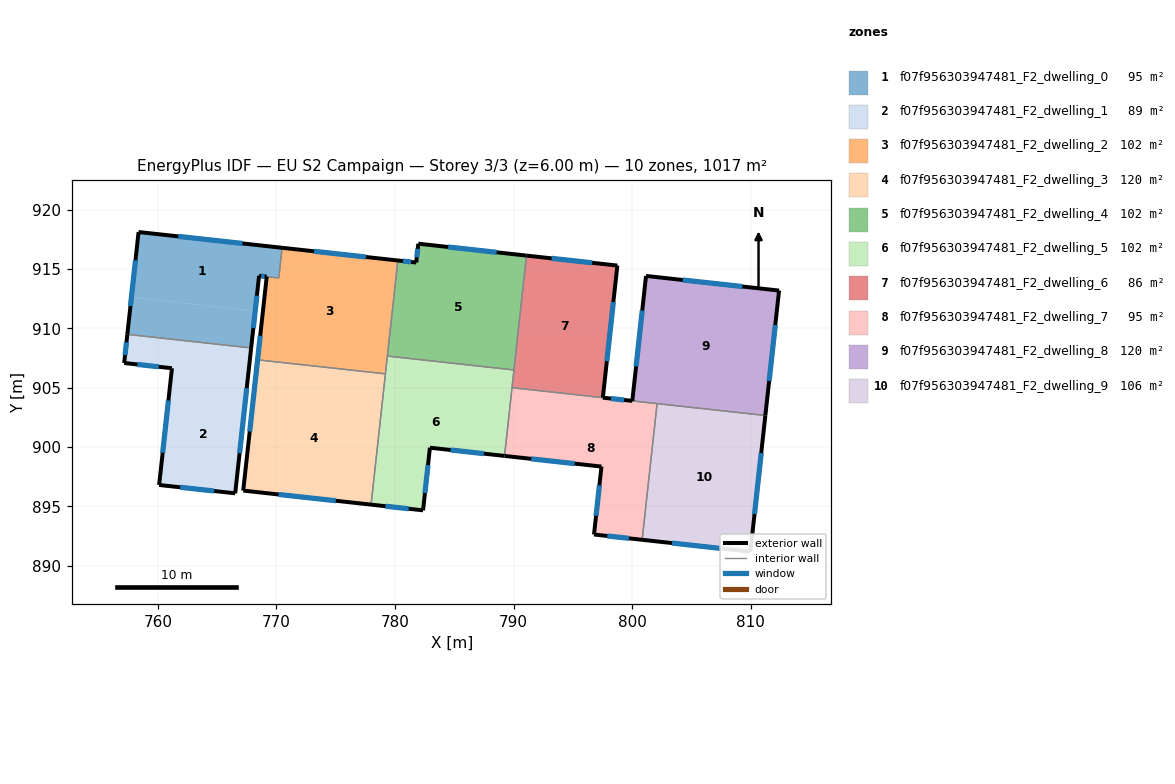
=== STOREY PLAN SPEC (per zone: floor XY polygon, exterior-wall plan segments, windows/doors) ===
zone 1: f07f956303947481_F2_dwelling_0  (95.5 m²)
  floor: (770.47, 916.80) (770.19, 914.26) (768.53, 914.44) (768.21, 911.48) (757.77, 912.62) (758.37, 918.13)
  floor: (768.21, 911.48) (767.86, 908.35) (757.42, 909.50) (757.77, 912.62)
  exterior wall: (770.47, 916.80) – (758.37, 918.13)  [12.2 m]
    window: (767.13, 917.17) – (761.71, 917.76)  [7.3 m²]
  exterior wall: (768.53, 914.44) – (769.17, 914.37)  [0.6 m]
    window: (768.71, 914.42) – (768.99, 914.39)  [0.4 m²]
  exterior wall: (767.86, 908.35) – (768.53, 914.44)  [6.1 m]
    window: (768.05, 910.03) – (768.35, 912.76)  [3.7 m²]
  exterior wall: (758.37, 918.13) – (757.42, 909.50)  [8.7 m]
    window: (758.11, 915.74) – (757.68, 911.88)  [5.2 m²]
  interior walls: 3
zone 2: f07f956303947481_F2_dwelling_1  (89.4 m²)
  floor: (767.86, 908.35) (767.54, 905.40) (761.13, 906.11) (761.18, 906.64) (757.16, 907.08) (757.42, 909.50)
  floor: (767.54, 905.40) (766.52, 896.09) (760.10, 896.80) (761.10, 905.86) (761.13, 906.11)
  exterior wall: (757.16, 907.08) – (761.18, 906.64)  [4.1 m]
    window: (758.27, 906.96) – (760.07, 906.76)  [2.4 m²]
  exterior wall: (757.42, 909.50) – (757.16, 907.08)  [2.4 m]
    window: (757.35, 908.83) – (757.23, 907.75)  [1.5 m²]
  exterior wall: (766.52, 896.09) – (767.86, 908.35)  [12.3 m]
    window: (766.89, 899.48) – (767.49, 904.97)  [7.4 m²]
  exterior wall: (760.10, 896.80) – (766.52, 896.09)  [6.5 m]
    window: (761.87, 896.60) – (764.75, 896.29)  [3.9 m²]
  exterior wall: (761.18, 906.64) – (760.10, 896.80)  [9.9 m]
    window: (760.89, 903.92) – (760.40, 899.52)  [6.0 m²]
  interior walls: 1
zone 3: f07f956303947481_F2_dwelling_2  (101.6 m²)
  floor: (780.24, 915.73) (779.19, 906.17) (768.41, 907.35) (768.30, 906.36) (769.18, 914.37) (770.19, 914.26) (770.47, 916.80)
  exterior wall: (769.18, 914.37) – (767.20, 896.32)  [18.2 m]
    window: (768.63, 909.38) – (767.74, 901.31)  [10.9 m²]
  exterior wall: (780.24, 915.73) – (770.47, 916.80)  [9.8 m]
    window: (777.54, 916.02) – (773.17, 916.50)  [5.9 m²]
  interior walls: 6
zone 4: f07f956303947481_F2_dwelling_3  (120.3 m²)
  floor: (779.08, 905.17) (777.97, 895.14) (767.20, 896.32) (768.30, 906.36)
  floor: (779.19, 906.17) (779.08, 905.17) (768.30, 906.36) (768.41, 907.35)
  exterior wall: (767.20, 896.32) – (777.97, 895.14)  [10.8 m]
    window: (770.18, 896.00) – (775.00, 895.47)  [6.5 m²]
  interior walls: 3
zone 5: f07f956303947481_F2_dwelling_4  (101.7 m²)
  floor: (791.09, 916.14) (790.03, 906.50) (779.35, 907.67) (780.24, 915.73) (781.78, 915.56) (781.96, 917.14)
  exterior wall: (791.09, 916.14) – (781.96, 917.14)  [9.2 m]
    window: (788.56, 916.42) – (784.48, 916.87)  [5.5 m²]
  exterior wall: (781.78, 915.56) – (780.24, 915.73)  [1.6 m]
    window: (781.36, 915.60) – (780.66, 915.68)  [0.9 m²]
  exterior wall: (781.96, 917.14) – (781.78, 915.56)  [1.6 m]
    window: (781.91, 916.70) – (781.83, 916.00)  [1.0 m²]
  interior walls: 3
zone 6: f07f956303947481_F2_dwelling_5  (101.7 m²)
  floor: (790.03, 906.50) (789.23, 899.25) (782.94, 899.94) (782.36, 894.66) (777.97, 895.14) (779.35, 907.67)
  exterior wall: (782.94, 899.94) – (789.23, 899.25)  [6.3 m]
    window: (784.68, 899.75) – (787.49, 899.44)  [3.8 m²]
  exterior wall: (782.36, 894.66) – (782.94, 899.94)  [5.3 m]
    window: (782.52, 896.12) – (782.78, 898.48)  [3.2 m²]
  exterior wall: (777.97, 895.14) – (782.36, 894.66)  [4.4 m]
    window: (779.19, 895.01) – (781.15, 894.79)  [2.7 m²]
  interior walls: 5
zone 7: f07f956303947481_F2_dwelling_6  (86.4 m²)
  floor: (798.74, 915.30) (797.52, 904.16) (789.86, 905.00) (791.09, 916.14)
  exterior wall: (798.74, 915.30) – (791.09, 916.14)  [7.7 m]
    window: (796.63, 915.53) – (793.20, 915.91)  [4.6 m²]
  exterior wall: (797.52, 904.16) – (798.74, 915.30)  [11.2 m]
    window: (797.86, 907.24) – (798.41, 912.22)  [6.7 m²]
  interior walls: 3
zone 8: f07f956303947481_F2_dwelling_7  (94.8 m²)
  floor: (802.10, 903.66) (800.84, 892.17) (796.78, 892.62) (797.41, 898.35) (789.23, 899.25) (789.86, 905.00)
  exterior wall: (796.78, 892.62) – (800.84, 892.17)  [4.1 m]
    window: (797.90, 892.50) – (799.71, 892.30)  [2.5 m²]
  exterior wall: (797.41, 898.35) – (796.78, 892.62)  [5.8 m]
    window: (797.23, 896.77) – (796.95, 894.20)  [3.5 m²]
  exterior wall: (789.23, 899.25) – (797.41, 898.35)  [8.2 m]
    window: (791.49, 899.00) – (795.15, 898.60)  [4.9 m²]
  exterior wall: (800.01, 903.89) – (797.52, 904.16)  [2.5 m]
    window: (799.32, 903.96) – (798.21, 904.09)  [1.5 m²]
  interior walls: 4
zone 9: f07f956303947481_F2_dwelling_8  (119.6 m²)
  floor: (812.38, 913.19) (811.22, 902.66) (800.01, 903.89) (801.16, 914.42)
  exterior wall: (801.16, 914.42) – (800.01, 903.89)  [10.6 m]
    window: (800.84, 911.51) – (800.33, 906.80)  [6.4 m²]
  exterior wall: (812.38, 913.19) – (801.16, 914.42)  [11.3 m]
    window: (809.28, 913.53) – (804.26, 914.08)  [6.8 m²]
  exterior wall: (811.22, 902.66) – (812.38, 913.19)  [10.6 m]
    window: (811.54, 905.57) – (812.06, 910.28)  [6.4 m²]
  interior walls: 2
zone 10: f07f956303947481_F2_dwelling_9  (106.1 m²)
  floor: (811.22, 902.66) (809.96, 891.17) (800.84, 892.17) (802.10, 903.66)
  exterior wall: (809.96, 891.17) – (811.22, 902.66)  [11.6 m]
    window: (810.31, 894.34) – (810.88, 899.48)  [6.9 m²]
  exterior wall: (800.84, 892.17) – (809.96, 891.17)  [9.2 m]
    window: (803.36, 891.90) – (807.44, 891.45)  [5.5 m²]
  interior walls: 2

=== DERIVED (storey summary) ===
Building: EU S2 Campaign
Storey: 3 of 3  (floor level z = 6.00 m)
Storey gross floor area: 1017.1 m²
Zones on this storey: 10
  - f07f956303947481_F2_dwelling_0: floor 95.5 m²; exterior wall 27.6 m (82.9 m²); 4 window(s) 16.6 m²; WWR 20.0%
  - f07f956303947481_F2_dwelling_1: floor 89.4 m²; exterior wall 35.2 m (105.5 m²); 5 window(s) 21.1 m²; WWR 20.0%
  - f07f956303947481_F2_dwelling_2: floor 101.6 m²; exterior wall 28.0 m (83.9 m²); 2 window(s) 16.8 m²; WWR 20.0%
  - f07f956303947481_F2_dwelling_3: floor 120.3 m²; exterior wall 10.8 m (32.5 m²); 1 window(s) 6.5 m²; WWR 20.0%
  - f07f956303947481_F2_dwelling_4: floor 101.7 m²; exterior wall 12.3 m (37.0 m²); 3 window(s) 7.4 m²; WWR 20.0%
  - f07f956303947481_F2_dwelling_5: floor 101.7 m²; exterior wall 16.1 m (48.2 m²); 3 window(s) 9.6 m²; WWR 20.0%
  - f07f956303947481_F2_dwelling_6: floor 86.4 m²; exterior wall 18.9 m (56.7 m²); 2 window(s) 11.4 m²; WWR 20.0%
  - f07f956303947481_F2_dwelling_7: floor 94.8 m²; exterior wall 20.6 m (61.7 m²); 4 window(s) 12.4 m²; WWR 20.0%
  - f07f956303947481_F2_dwelling_8: floor 119.6 m²; exterior wall 32.5 m (97.5 m²); 3 window(s) 19.5 m²; WWR 20.0%
  - f07f956303947481_F2_dwelling_9: floor 106.1 m²; exterior wall 20.7 m (62.2 m²); 2 window(s) 12.5 m²; WWR 20.0%
Zone adjacency (shared interzone walls):
  - f07f956303947481_F2_dwelling_0 ↔ f07f956303947481_F2_dwelling_1
  - f07f956303947481_F2_dwelling_0 ↔ f07f956303947481_F2_dwelling_2
  - f07f956303947481_F2_dwelling_2 ↔ f07f956303947481_F2_dwelling_3
  - f07f956303947481_F2_dwelling_2 ↔ f07f956303947481_F2_dwelling_4
  - f07f956303947481_F2_dwelling_2 ↔ f07f956303947481_F2_dwelling_5
  - f07f956303947481_F2_dwelling_3 ↔ f07f956303947481_F2_dwelling_5
  - f07f956303947481_F2_dwelling_4 ↔ f07f956303947481_F2_dwelling_5
  - f07f956303947481_F2_dwelling_4 ↔ f07f956303947481_F2_dwelling_6
  - f07f956303947481_F2_dwelling_5 ↔ f07f956303947481_F2_dwelling_6
  - f07f956303947481_F2_dwelling_5 ↔ f07f956303947481_F2_dwelling_7
  - f07f956303947481_F2_dwelling_6 ↔ f07f956303947481_F2_dwelling_7
  - f07f956303947481_F2_dwelling_7 ↔ f07f956303947481_F2_dwelling_8
  - f07f956303947481_F2_dwelling_7 ↔ f07f956303947481_F2_dwelling_9
  - f07f956303947481_F2_dwelling_8 ↔ f07f956303947481_F2_dwelling_9